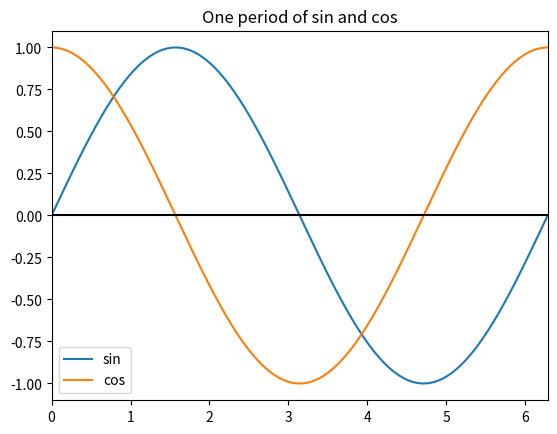

Generate this figure with matplotlib:
import numpy as np
import matplotlib.pyplot as plt


def sin_cos(x:float):
    """
    :param x: Interval of period
    :return: Sin and cos plot
    """
    sin = np.sin(x)
    cos = np.cos(x)

    # plot 1 period of sin and cos on the same axes
    fig, ax = plt.subplots()
    ax.plot(x, sin, label='sin')
    ax.plot(x, cos, label='cos')
    plt.axhline(y=0, color='k', linestyle='-')
    ax.set_xlim(0, 2*np.pi)
    ax.set_title('One period of sin and cos')
    plt.legend()
    plt.show()

if __name__ == "__main__":
    x = np.linspace(0, 2 * np.pi, 1000)
    sin_cos(x)
